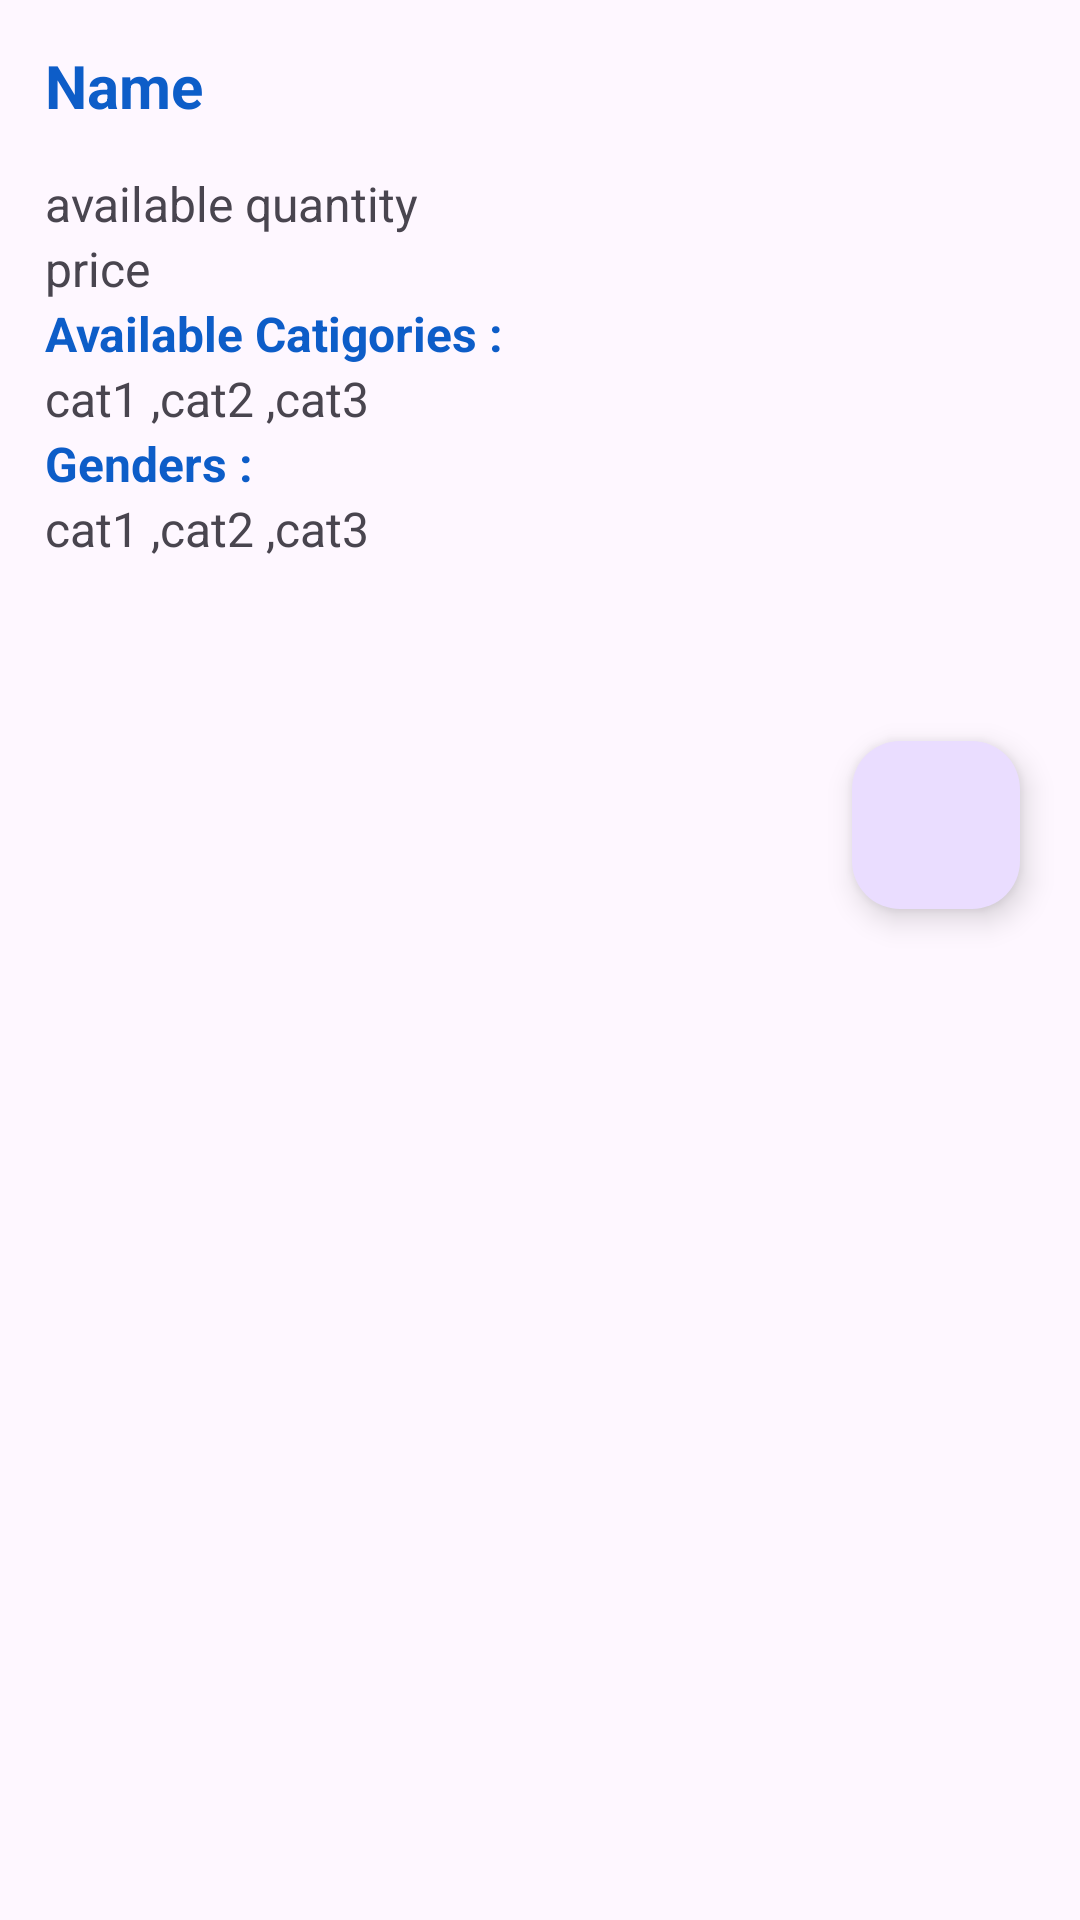

This screen was rendered from an Android layout file. Write that file and the resources it references.
<!-- AndroidManifest.xml: application theme Theme.OMAdmin -->
<!-- res/layout/activity_shop_single_item.xml -->
<?xml version="1.0" encoding="utf-8"?>
<ScrollView xmlns:android="http://schemas.android.com/apk/res/android"
    xmlns:app="http://schemas.android.com/apk/res-auto"
    xmlns:tools="http://schemas.android.com/tools"
    android:layout_width="match_parent"
    android:layout_height="match_parent"
    tools:context=".shops.ShopSingleItem"

    >

    <LinearLayout
        android:layout_width="match_parent"
        android:layout_height="match_parent"
        android:orientation="vertical"
        >


    <ImageView
        android:layout_width="match_parent"
        android:layout_height="wrap_content"
        android:id="@+id/ShopSingleItem_image"
        />
    <TextView
        android:id="@+id/ShopSingleItem_text_name"
        android:layout_width="wrap_content"
        android:layout_height="wrap_content"
        android:text="Name"
        android:textColor="@color/blue_main"
        android:textSize="20sp"
        android:textStyle="bold"
        android:layout_margin="15dp"
        />
    <TextView
        android:id="@+id/ShopSingleItem_text_quantity"
        android:layout_width="wrap_content"
        android:layout_height="wrap_content"
        android:text="available quantity"
        android:layout_marginStart="15dp"
        android:textSize="16sp"
        />
    <TextView
        android:id="@+id/ShopSingleItem_text_price"
        android:layout_width="wrap_content"
        android:layout_height="wrap_content"
        android:text="price"
        android:layout_marginStart="15dp"
        android:textSize="16sp"
        />
    <TextView
        android:layout_width="wrap_content"
        android:layout_height="wrap_content"
        android:text="Available Catigories :"
        android:textColor="@color/blue_main"
        android:textSize="16sp"
        android:textStyle="bold"
        android:layout_marginStart="15dp"


        />

    <TextView
        android:id="@+id/ShopSingleItem_text_catigories"
        android:layout_width="wrap_content"
        android:layout_height="wrap_content"
        android:text="cat1 ,cat2 ,cat3"
        android:layout_marginStart="15dp"
        android:textSize="16sp"
        />
    <TextView
        android:layout_width="wrap_content"
        android:layout_height="wrap_content"
        android:text="Genders :"
        android:textColor="@color/blue_main"
        android:textSize="16sp"
        android:textStyle="bold"
        android:layout_marginStart="15dp"


        />

    <TextView
        android:id="@+id/ShopSingleItem_text_genders"
        android:layout_width="wrap_content"
        android:layout_height="wrap_content"
        android:text="cat1 ,cat2 ,cat3"
        android:layout_marginStart="15dp"
        android:textSize="16sp"
        android:layout_marginBottom="40dp"
        />



        <com.google.android.material.floatingactionbutton.FloatingActionButton
            android:id="@+id/ShopSingleItem_fab"
            android:layout_width="wrap_content"
            android:layout_height="wrap_content"
            android:src="@drawable/baseline_drive_file_rename_outline_24"
            android:layout_gravity="bottom|end"
            android:layout_margin="20dp"
            />

    </LinearLayout>


</ScrollView>
<!-- resources referenced by this layout -->
<resources>
  <color name="blue_main">#0d5dc8</color>
  <style name="Theme.OMAdmin" parent="Base.Theme.OMAdmin" />
  <style name="Base.Theme.OMAdmin" parent="Theme.Material3.DayNight.NoActionBar">
          
          
          <item name="colorPrimary">@color/blue_main</item>
          <item name="colorSecondary">@color/blue_secondary</item>
  
  
  
          <item name="android:textColorPrimary">@color/blue_main</item>
          <item name="colorAccent">@color/blue_accent</item>
          <item name="background">@color/lighter_accent</item>
  
  
  
  
  
  
      </style>
  <color name="blue_secondary">#0A459E</color>
  <color name="blue_accent">#0A459E</color>
  <color name="lighter_accent">#F4F7FB</color>
</resources>
